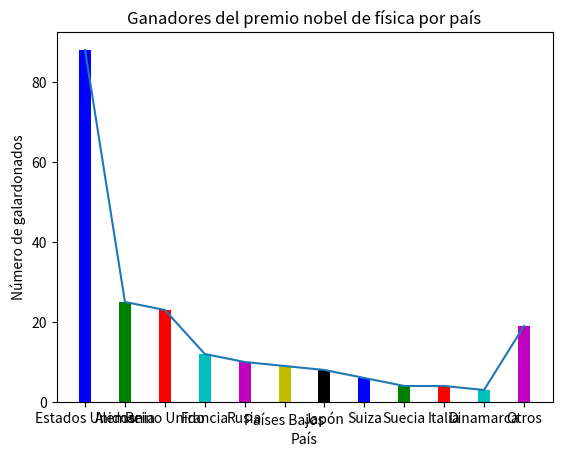

Generate this figure with matplotlib:
import matplotlib.pyplot as plt


paises=["Estados Unidos","Alemania","Reino Unido","Francia","Rusia","Países Bajos","Japón","Suiza","Suecia","Italia","Dinamarca","Otros"]
encuesta = [88,25,23,12,10,9,8,6,4,4,3,19]
plt.bar(paises, encuesta, width=0.3, color = ["b","g","r","c","m","y","k","b","g","r","c","m"])


plt.title("Ganadores del premio nobel de física por país")
plt.xlabel("País")
plt.ylabel("Número de galardonados")
plt.savefig("ganadoresNobele.png")

plt.show()

plt.plot(paises,encuesta)
plt.show()